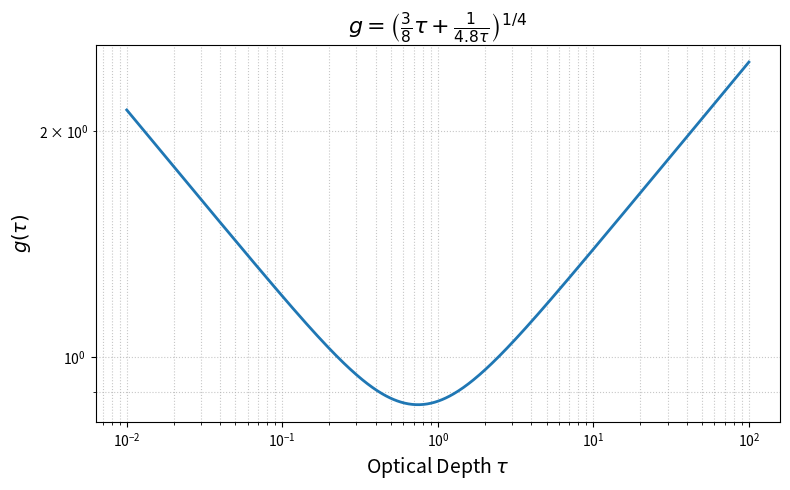

Write the Python code that produced this figure.
import numpy as np
import matplotlib.pyplot as plt

# 光学厚み tau の範囲を設定 (例: 10^-2 から 10^2)
tau = np.logspace(-2, 2, 500)

# 画像の数式に基づく関数 g の計算
g = ((3.0 / 8.0) * tau + 1.0 / (4.8 * tau)) ** (1.0 / 4.0)

# グラフの描画
plt.figure(figsize=(8, 5))
plt.plot(tau, g, linewidth=2, color='tab:blue')

# 軸とラベルの設定
plt.xscale('log')
plt.yscale('log')
plt.xlabel(r'Optical Depth $\tau$', fontsize=14)
plt.ylabel(r'$g(\tau)$', fontsize=14)
plt.title(r'$g = \left(\frac{3}{8}\tau + \frac{1}{4.8\tau}\right)^{1/4}$', fontsize=16)

# グリッドを表示
plt.grid(True, which="both", linestyle=":", alpha=0.7)

plt.tight_layout()
plt.savefig("g_function.png")
plt.show()
